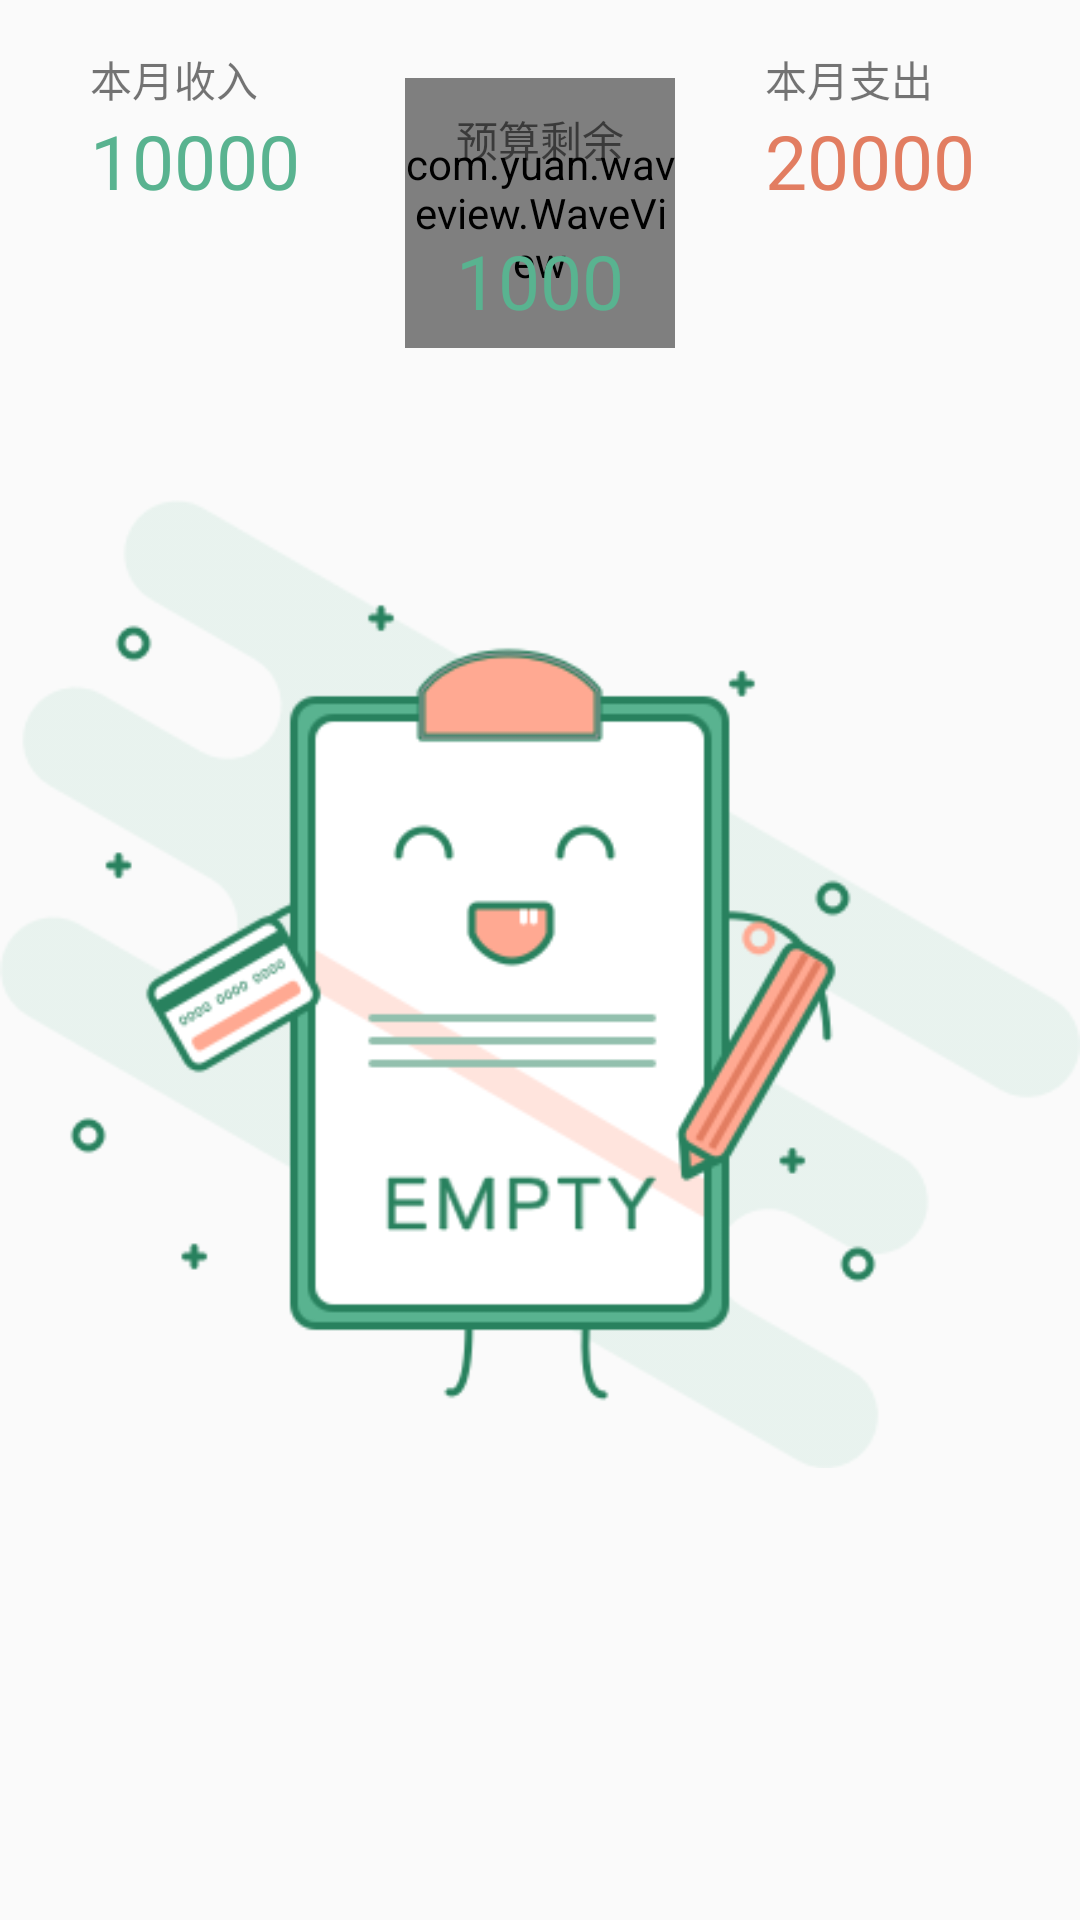

Produce the Android XML layout that renders to this screen, including the resource entries it uses.
<!-- AndroidManifest.xml: application theme AppTheme -->
<!-- res/layout/detail_fragment.xml -->
<?xml version="1.0" encoding="utf-8"?>
<RelativeLayout xmlns:android="http://schemas.android.com/apk/res/android"
    xmlns:tools="http://schemas.android.com/tools"
    xmlns:app="http://schemas.android.com/apk/res-auto"
    android:id="@+id/activity_main"
    android:layout_width="match_parent"
    android:layout_height="match_parent"
    android:paddingTop="@dimen/activity_vertical_margin">


    <android.support.v7.widget.RecyclerView
        android:id="@+id/account_list"
        android:layout_width="wrap_content"
        android:layout_height="match_parent"
        android:paddingTop="@dimen/account_list_to_top">

    </android.support.v7.widget.RecyclerView>

    <ImageView
        android:id="@+id/empty_page"
        android:layout_width="match_parent"
        android:layout_height="match_parent"
        android:src="@drawable/empty_background"/>

    <com.yuan.waveview.WaveView
        android:id="@+id/budget_message"
        android:layout_width="@dimen/wave_view_diameter"
        android:layout_height="@dimen/wave_view_diameter"
        android:layout_marginTop="10dp"
        android:layout_centerHorizontal="true"
        app:backgroudColor="@color/white"
        app:progressColor="@color/toolbar_green_light"
        app:max="20" />

    <TextView
        android:id="@+id/remained"
        android:text="@string/remained_budget"
        android:layout_width="wrap_content"
        android:layout_height="wrap_content"
        android:layout_centerHorizontal="true"
        android:layout_marginTop="20dp" />
    <TextView
        android:id="@+id/remained_budget"
        android:layout_width="wrap_content"
        android:layout_height="wrap_content"
        android:text="1000"
        android:textSize="25dp"
        android:textColor="@color/toolbar_green"
        android:layout_below="@id/remained"
        android:layout_centerHorizontal="true"
        android:layout_margin="20dp"/>
    <TextView
        android:id="@+id/month_income"
        android:layout_width="wrap_content"
        android:layout_height="wrap_content"
        android:paddingLeft="30dp"
        android:layout_alignParentTop="true"
        android:text="本月收入"/>
    <TextView
        android:id="@+id/income_number"
        android:layout_width="wrap_content"
        android:layout_height="wrap_content"
        android:layout_below="@+id/month_income"
        android:textColor="@color/toolbar_green"
        android:textSize="25sp"
        android:paddingLeft="30dp"
        android:text="10000"/>

    <TextView
        android:id="@+id/month_outcome"
        android:layout_width="wrap_content"
        android:layout_height="wrap_content"
        android:layout_toRightOf="@id/budget_message"
        android:layout_marginLeft="30dp"
        android:text="本月支出"/>
    <TextView
        android:id="@+id/outcome_number"
        android:layout_width="wrap_content"
        android:layout_height="wrap_content"
        android:layout_below="@id/month_outcome"
        android:layout_toRightOf="@id/budget_message"
        android:layout_marginLeft="30dp"
        android:textColor="@color/text_red"
        android:textSize="25sp"
        android:text="20000"/>

</RelativeLayout>
<!-- resources referenced by this layout -->
<resources>
  <color name="text_red">#E27D61</color>
  <color name="toolbar_green">#59B390</color>
  <color name="toolbar_green_light">#ACD9C8</color>
  <dimen name="account_list_to_top">80dp</dimen>
  <dimen name="activity_vertical_margin">16dp</dimen>
  <dimen name="wave_view_diameter">90dp</dimen>
  <!-- drawable empty_background: png bitmap (drawable, 35199 bytes) -->
  <string name="remained_budget">预算剩余</string>
  <style name="AppTheme" parent="Theme.AppCompat.Light.NoActionBar">
          
          <item name="colorPrimary">@color/colorPrimary</item>
          <item name="colorPrimaryDark">@color/colorPrimaryDark</item>
          <item name="colorAccent">@color/colorAccent</item>
      </style>
  <color name="colorPrimary">#5CB190</color>
  <color name="colorPrimaryDark">#529E81</color>
  <color name="colorAccent">#FF4081</color>
  <!-- not gathered from this repository: default colours our renderer supplied (Android Studio template values) -->
  <color name="white">#FFFFFFFF</color>
</resources>
